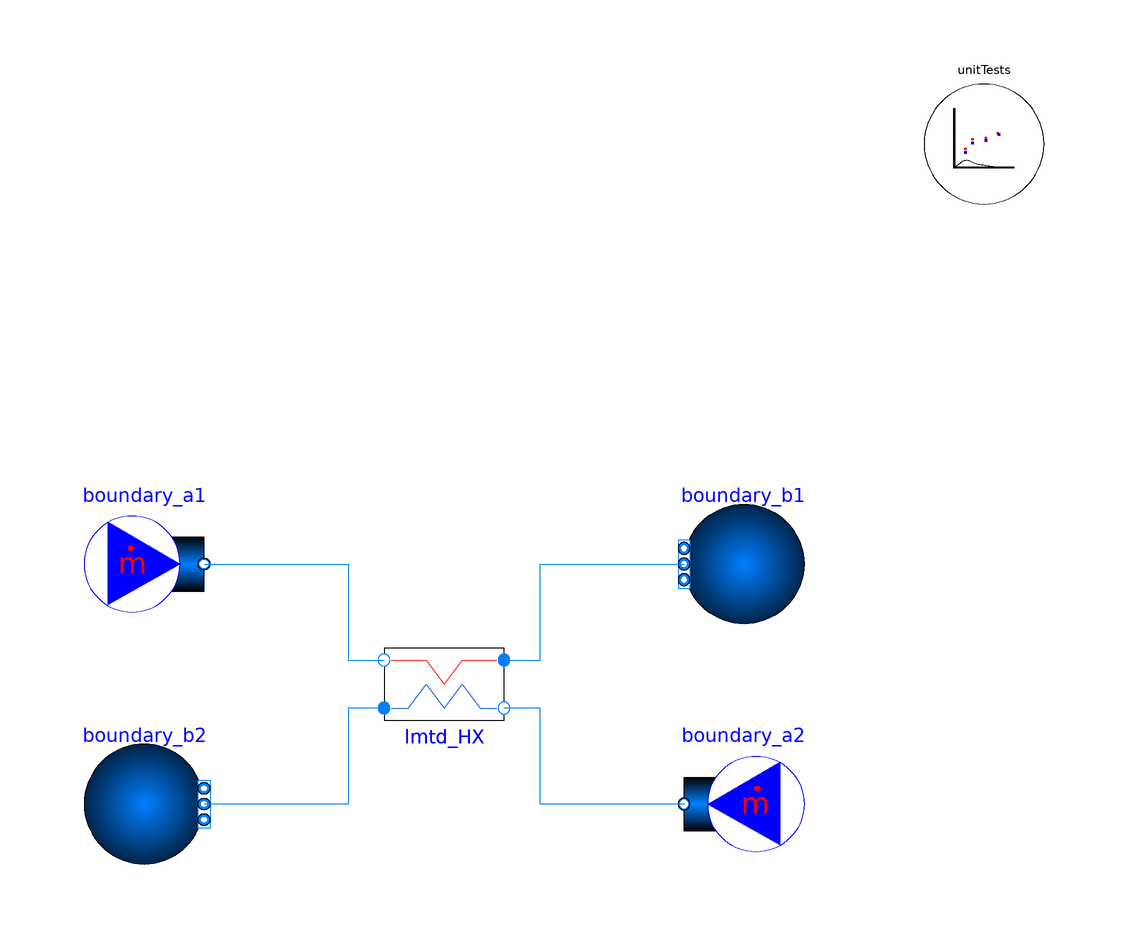

Above is the diagram view of the following Modelica model: its components placed by their Placement annotations and its connect equations drawn as lines.

model Example_11_1_Q
  "Incropera and DeWitt Example 11.1: heat rate from the thermal conductance UA (LMTD_HX_Q)"
  extends TRANSFORM.Icons.Example;
  package Medium_oil = Modelica.Media.Water.ConstantPropertyLiquidWater (
      mediumName="Engine oil, constant cp", cp_const=2131, cv_const=2131) "Hot side: engine oil, cp as in the book";
  package Medium_water = Modelica.Media.Water.ConstantPropertyLiquidWater (
      mediumName="Water, constant cp", cp_const=4178, cv_const=4178) "Cold side: water, cp as in the book";

  TRANSFORM.Fluid.BoundaryConditions.MassFlowSource_T boundary_a1(
    redeclare package Medium = Medium_oil,
    m_flow=0.1,
    T=373.15,
    nPorts=1) "Oil inlet"
    annotation (Placement(transformation(extent={{-60,10},{-40,30}})));
  TRANSFORM.Fluid.BoundaryConditions.Boundary_pT boundary_b1(
    redeclare package Medium = Medium_oil,
    p=100000,
    T=333.15,
    nPorts=1) "Oil outlet"
    annotation (Placement(transformation(extent={{60,10},{40,30}})));
  TRANSFORM.Fluid.BoundaryConditions.MassFlowSource_T boundary_a2(
    redeclare package Medium = Medium_water,
    m_flow=0.2,
    T=303.15,
    nPorts=1) "Water inlet"
    annotation (Placement(transformation(extent={{60,-30},{40,-10}})));
  TRANSFORM.Fluid.BoundaryConditions.Boundary_pT boundary_b2(
    redeclare package Medium = Medium_water,
    p=100000,
    T=313.35,
    nPorts=1) "Water outlet"
    annotation (Placement(transformation(extent={{-60,-30},{-40,-10}})));
  TRANSFORM.HeatExchangers.LMTD_HX_Q lmtd_HX(
    redeclare package Medium_1 = Medium_oil,
    redeclare package Medium_2 = Medium_water,
    m_flow_start_1=0.1,
    m_flow_start_2=0.2,
    UA0=38.1*5.178) "The book's U times A"
    annotation (Placement(transformation(extent={{-10,-10},{10,10}})));
  TRANSFORM.Utilities.ErrorAnalysis.UnitTests unitTests(
    n=3,
    x={lmtd_HX.Q_flow,lmtd_HX.sensor_T_b1.T,lmtd_HX.sensor_T_b2.T},
    x_reference={8524,333.15,313.35}) "Reference values are the book's answers"
    annotation (Placement(transformation(extent={{80,80},{100,100}})));
equation
  connect(boundary_a1.ports[1], lmtd_HX.port_a1) annotation (Line(points={{-40,20},
          {-16,20},{-16,4},{-10,4}}, color={0,127,255}));
  connect(lmtd_HX.port_b1, boundary_b1.ports[1]) annotation (Line(points={{10,4},
          {16,4},{16,20},{40,20}}, color={0,127,255}));
  connect(boundary_a2.ports[1], lmtd_HX.port_a2) annotation (Line(points={{40,-20},
          {16,-20},{16,-4},{10,-4}}, color={0,127,255}));
  connect(lmtd_HX.port_b2, boundary_b2.ports[1]) annotation (Line(points={{-10,-4},
          {-16,-4},{-16,-20},{-40,-20}}, color={0,127,255}));
  annotation (Icon(coordinateSystem(preserveAspectRatio=false)), Diagram(
        coordinateSystem(preserveAspectRatio=false)),
    experiment(StopTime=1),
    Documentation(info="<html>
<p>Example 11.1 (pp. 680-682) of <i>Fundamentals of Heat and Mass Transfer</i> by Incropera and DeWitt: a counterflow, concentric tube heat exchanger cools engine oil (side 1, 0.1 kg/s, 100 &deg;C to 60 &deg;C) with water (side 2, 0.2 kg/s, 30 &deg;C in). The book uses constant specific heats (oil 2131 J/(kg.K), water 4178 J/(kg.K)) and finds q = 8524 W, a water outlet temperature of 40.2 &deg;C, a log mean temperature difference of 43.2 K and, with U = 38.1 W/(m2.K), a heat transfer area of 5.178 m2.</p>
<p>LMTD_HX_Q is given the thermal conductance UA and returns the heat rate and both outlet temperatures.</p>
</html>"));
end Example_11_1_Q;